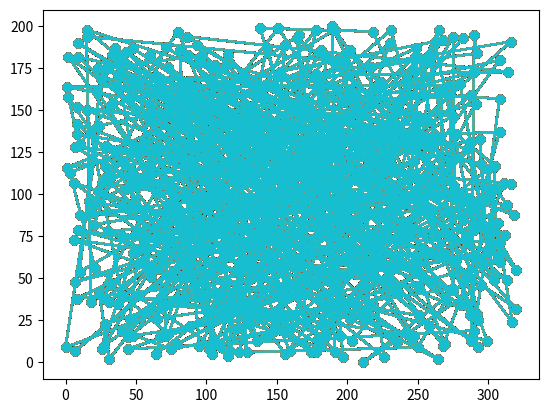

The matplotlib source for this figure:
import matplotlib.pyplot as plt
import random

x_verdier = []
y_verdier = []

for i in range(500):
    x_verdier.append(random.randint(0,320))
    y_verdier.append(random.randint(0,200))

for i in range(500):
    plt.plot(x_verdier, y_verdier, "o-")

plt.show()